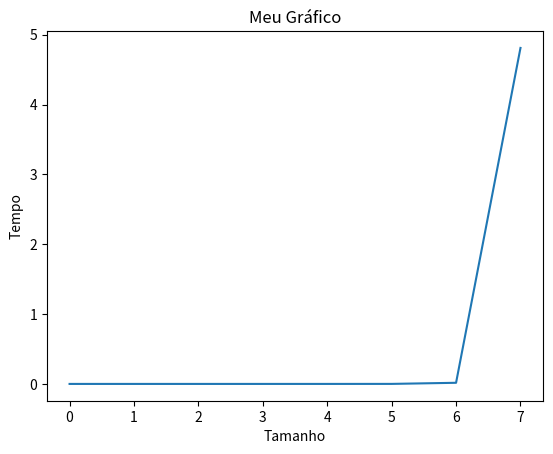

Write Python code to recreate this figure.
import time
import matplotlib.pyplot as plt
#####################################################
def particao_de_conjunto(conjunto, tamanho_subconjunto):
  if len(conjunto) < tamanho_subconjunto:
    return []
  if len(conjunto) == tamanho_subconjunto:
    return [[conjunto]]
  else:
    particoes_restantes = particao_de_conjunto(conjunto[1:], tamanho_subconjunto)
    particoes_com_primeiro_elemento = []
    for particao in particoes_restantes:
      for elemento in conjunto[:1]:
        nova_particao = [[elemento]] + particao
        particoes_com_primeiro_elemento.append(nova_particao)
    return particoes_restantes + particoes_com_primeiro_elemento

#####################################################
tmLista = []
tmExecu = []
lista = []

for i in range(8):
    tmLista.append(i)

for n in tmLista:
    for i in range(n):
        lista.append(i)
    
    inicio = time.perf_counter()
    particao_de_conjunto(lista,n)
    fim = time.perf_counter()

    tempo_execucao = fim - inicio
    tmExecu.append(tempo_execucao)
    print("Tamanho:",n,"Tempo de execução:", tempo_execucao, "segundos")

# Dados
x = tmLista
y = tmExecu

# Criar o gráfico
plt.plot(x, y)

# Personalizar o gráfico
plt.xlabel("Tamanho")
plt.ylabel("Tempo")
plt.title("Meu Gráfico")

# Exibir o gráfico
plt.show()
'''

'''